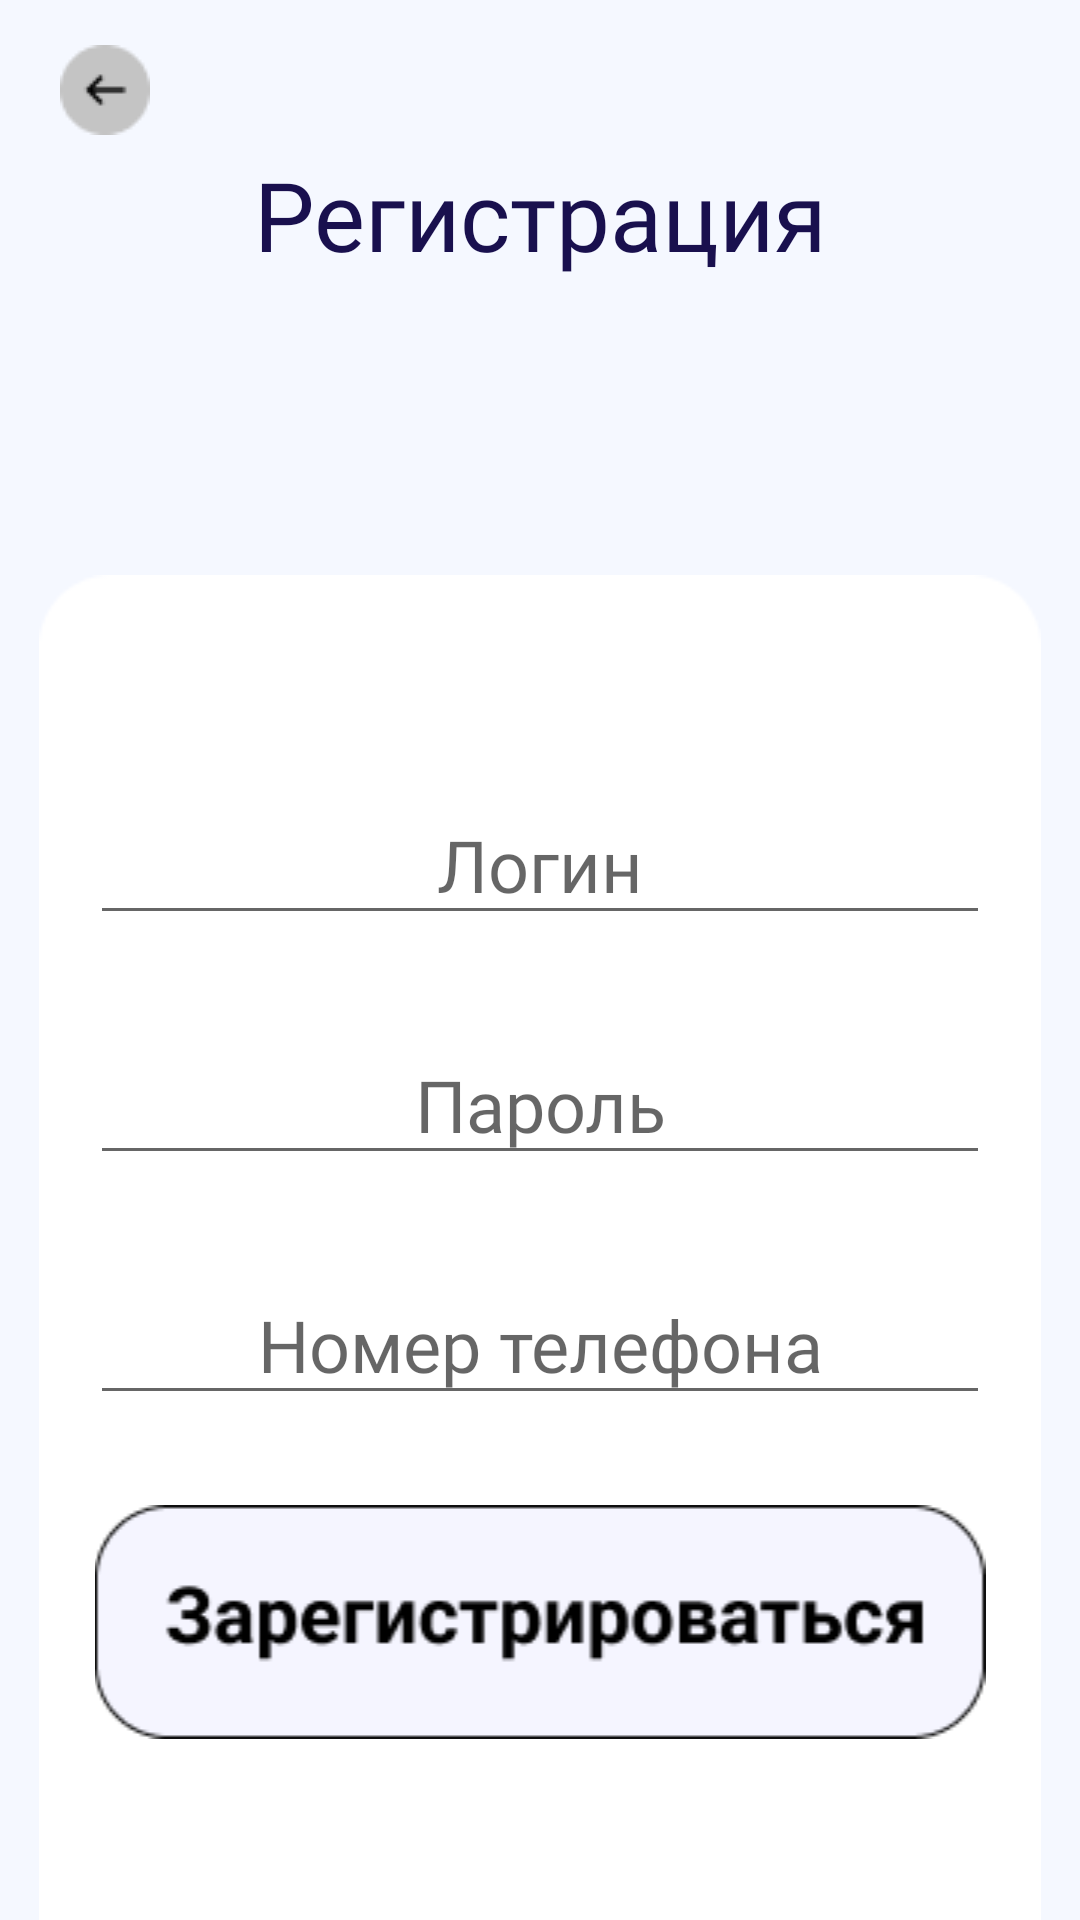

Produce the Android XML layout that renders to this screen, including the resource entries it uses.
<!-- AndroidManifest.xml: application theme Theme.GetCar -->
<!-- res/layout/fragment_reg.xml -->
<?xml version="1.0" encoding="utf-8"?>
<FrameLayout xmlns:android="http://schemas.android.com/apk/res/android"
    xmlns:app="http://schemas.android.com/apk/res-auto"
    xmlns:tools="http://schemas.android.com/tools"
    android:layout_width="match_parent"
    android:layout_height="match_parent"
    tools:context=".RegFragment">

    <androidx.constraintlayout.widget.ConstraintLayout
        android:layout_width="match_parent"
        android:layout_height="match_parent"
        android:background="#F5F8FF">

        <ImageView
            android:id="@+id/return_butt"
            android:layout_width="wrap_content"
            android:layout_height="wrap_content"
            android:layout_marginTop="15dp"
            android:layout_marginLeft="20dp"
            android:src="@drawable/back_butt"
            app:layout_constraintStart_toStartOf="parent"
            app:layout_constraintTop_toTopOf="parent" />

        <TextView
            android:id="@+id/textView16"
            android:layout_width="match_parent"
            android:layout_height="wrap_content"
            android:layout_marginTop="50dp"
            android:fontFamily="@font/roboto_medium"
            android:gravity="center"
            android:text="Регистрация"
            android:textColor="#19104E"
            android:textSize="32sp"
            app:layout_constraintEnd_toEndOf="parent"
            app:layout_constraintTop_toTopOf="parent" />

        <ImageView
            android:id="@+id/imageView18"
            android:layout_width="match_parent"
            android:layout_height="wrap_content"
            android:layout_marginTop="150dp"
            android:src="@drawable/back_reg"
            app:layout_constraintBottom_toBottomOf="parent"
            app:layout_constraintEnd_toEndOf="parent"
            app:layout_constraintTop_toBottomOf="@+id/textView16" />

        <EditText
            android:id="@+id/reg_login"
            android:layout_width="300dp"
            android:layout_height="50dp"
            android:layout_marginTop="70dp"
            android:gravity="center"
            android:fontFamily="@font/roboto_medium"
            android:textSize="24sp"
            android:textColor="#000000"
            android:hint="Логин"
            android:inputType="text"
            app:layout_constraintEnd_toEndOf="parent"
            app:layout_constraintStart_toStartOf="parent"
            app:layout_constraintTop_toTopOf="@+id/imageView18" />

        <EditText
            android:id="@+id/reg_pass"
            android:layout_width="300dp"
            android:layout_height="50dp"
            android:layout_marginTop="30dp"
            android:fontFamily="@font/roboto_medium"
            android:gravity="center"
            android:hint="Пароль"
            android:inputType="textPassword"
            android:textColor="#000000"
            android:textSize="24sp"
            app:layout_constraintEnd_toEndOf="parent"
            app:layout_constraintStart_toStartOf="parent"
            app:layout_constraintTop_toBottomOf="@+id/reg_login" />

        <EditText
            android:id="@+id/reg_phone"
            android:layout_width="300dp"
            android:layout_height="50dp"
            android:layout_marginTop="30dp"
            android:fontFamily="@font/roboto_medium"
            android:gravity="center"
            android:hint="Номер телефона"
            android:inputType="phone"
            android:textColor="#000000"
            android:textSize="24sp"
            app:layout_constraintEnd_toEndOf="@+id/imageView18"
            app:layout_constraintStart_toStartOf="@+id/imageView18"
            app:layout_constraintTop_toBottomOf="@+id/reg_pass" />

        <ImageView
            android:id="@+id/reg_conf"
            android:layout_width="match_parent"
            android:layout_height="wrap_content"
            android:layout_marginTop="30dp"
            android:src="@drawable/reg_conf"
            app:layout_constraintEnd_toEndOf="parent"
            app:layout_constraintStart_toStartOf="parent"
            app:layout_constraintTop_toBottomOf="@+id/reg_phone" />


    </androidx.constraintlayout.widget.ConstraintLayout>

</FrameLayout>
<!-- resources referenced by this layout -->
<resources>
  <!-- drawable back_butt: png bitmap (drawable, 681 bytes) -->
  <!-- drawable back_reg: png bitmap (drawable, 2352 bytes) -->
  <!-- drawable reg_conf: png bitmap (drawable, 4551 bytes) -->
  <style name="Theme.GetCar" parent="Theme.MaterialComponents.DayNight.DarkActionBar">
          
          <item name="colorPrimary">@color/purple_500</item>
          <item name="colorPrimaryVariant">@color/purple_700</item>
          <item name="colorOnPrimary">@color/white</item>
          
          <item name="colorSecondary">@color/teal_200</item>
          <item name="colorSecondaryVariant">@color/teal_700</item>
          <item name="colorOnSecondary">@color/black</item>
          
          <item name="android:statusBarColor" tools:targetApi="l">?attr/colorPrimaryVariant</item>
          
      </style>
  <!-- not gathered from this repository: default colours our renderer supplied (Android Studio template values) -->
  <color name="purple_500">#FF6200EE</color>
  <color name="purple_700">#FF3700B3</color>
  <color name="teal_200">#FF03DAC5</color>
  <color name="teal_700">#FF018786</color>
  <color name="black">#FF000000</color>
  <color name="white">#FFFFFFFF</color>
</resources>
